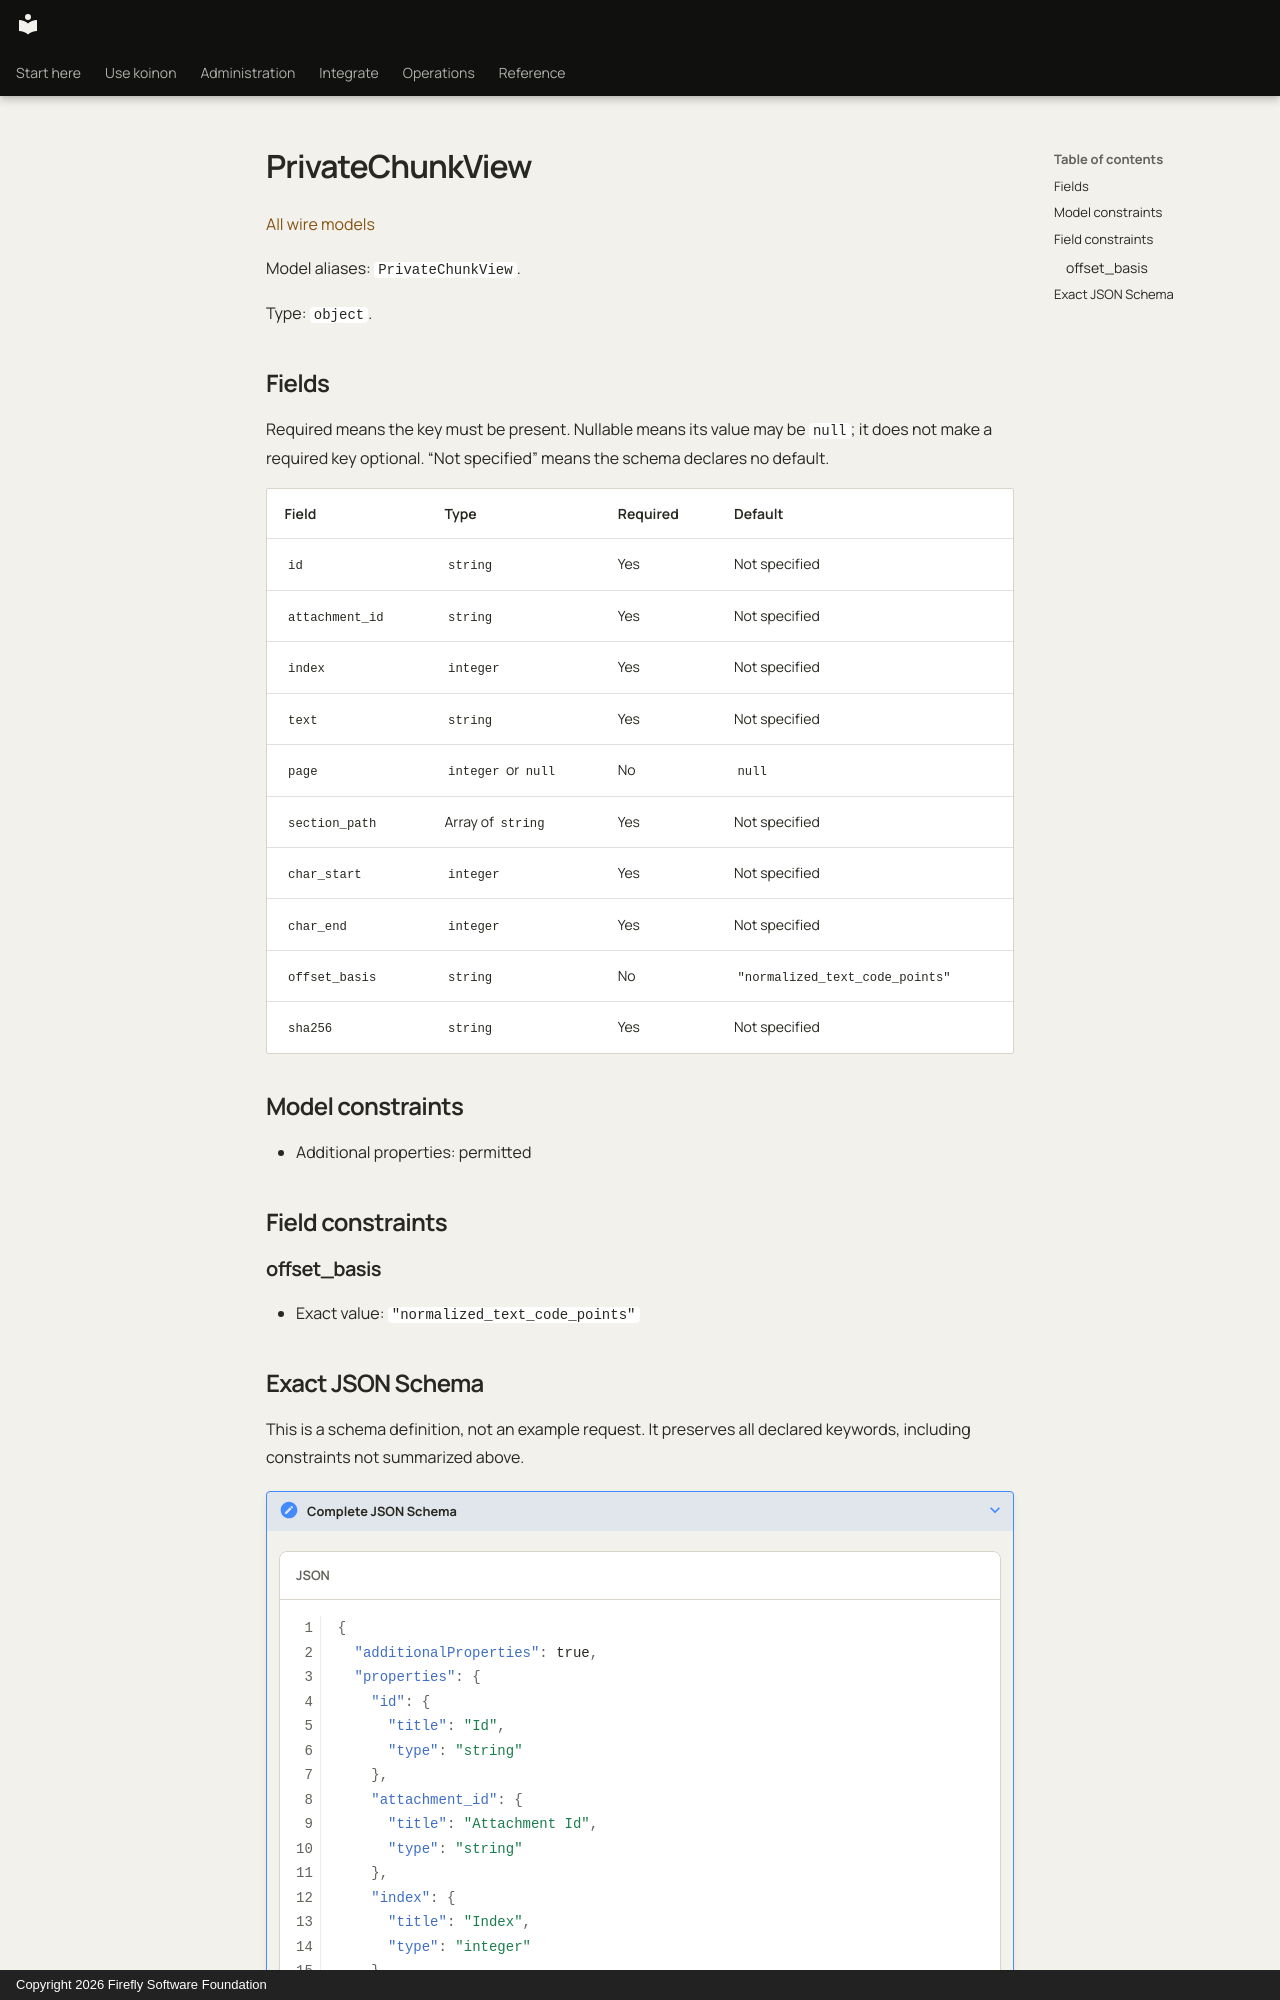

repository: fireflyframework/firefly-koinon · page: reference/models/privatechunkview/index.html · generator: mkdocs · copyright: Copyright 2026 Firefly Software Foundation

<!-- Copyright 2026 Firefly Software Foundation -->
<!-- SPDX-License-Identifier: Apache-2.0 -->

# PrivateChunkView

[All wire models](index.md)

Model aliases: `PrivateChunkView`.

Type: `object`.

## Fields

Required means the key must be present. Nullable means its value may be `null`; it does not make a required key optional. “Not specified” means the schema declares no default.

| Field | Type | Required | Default |
| --- | --- | --- | --- |
| `id` | `string` | Yes | Not specified |
| `attachment_id` | `string` | Yes | Not specified |
| `index` | `integer` | Yes | Not specified |
| `text` | `string` | Yes | Not specified |
| `page` | `integer` or `null` | No | `null` |
| `section_path` | Array of `string` | Yes | Not specified |
| `char_start` | `integer` | Yes | Not specified |
| `char_end` | `integer` | Yes | Not specified |
| `offset_basis` | `string` | No | `"normalized_text_code_points"` |
| `sha256` | `string` | Yes | Not specified |

## Model constraints

- Additional properties: permitted

## Field constraints

### offset_basis

- Exact value: `"normalized_text_code_points"`
